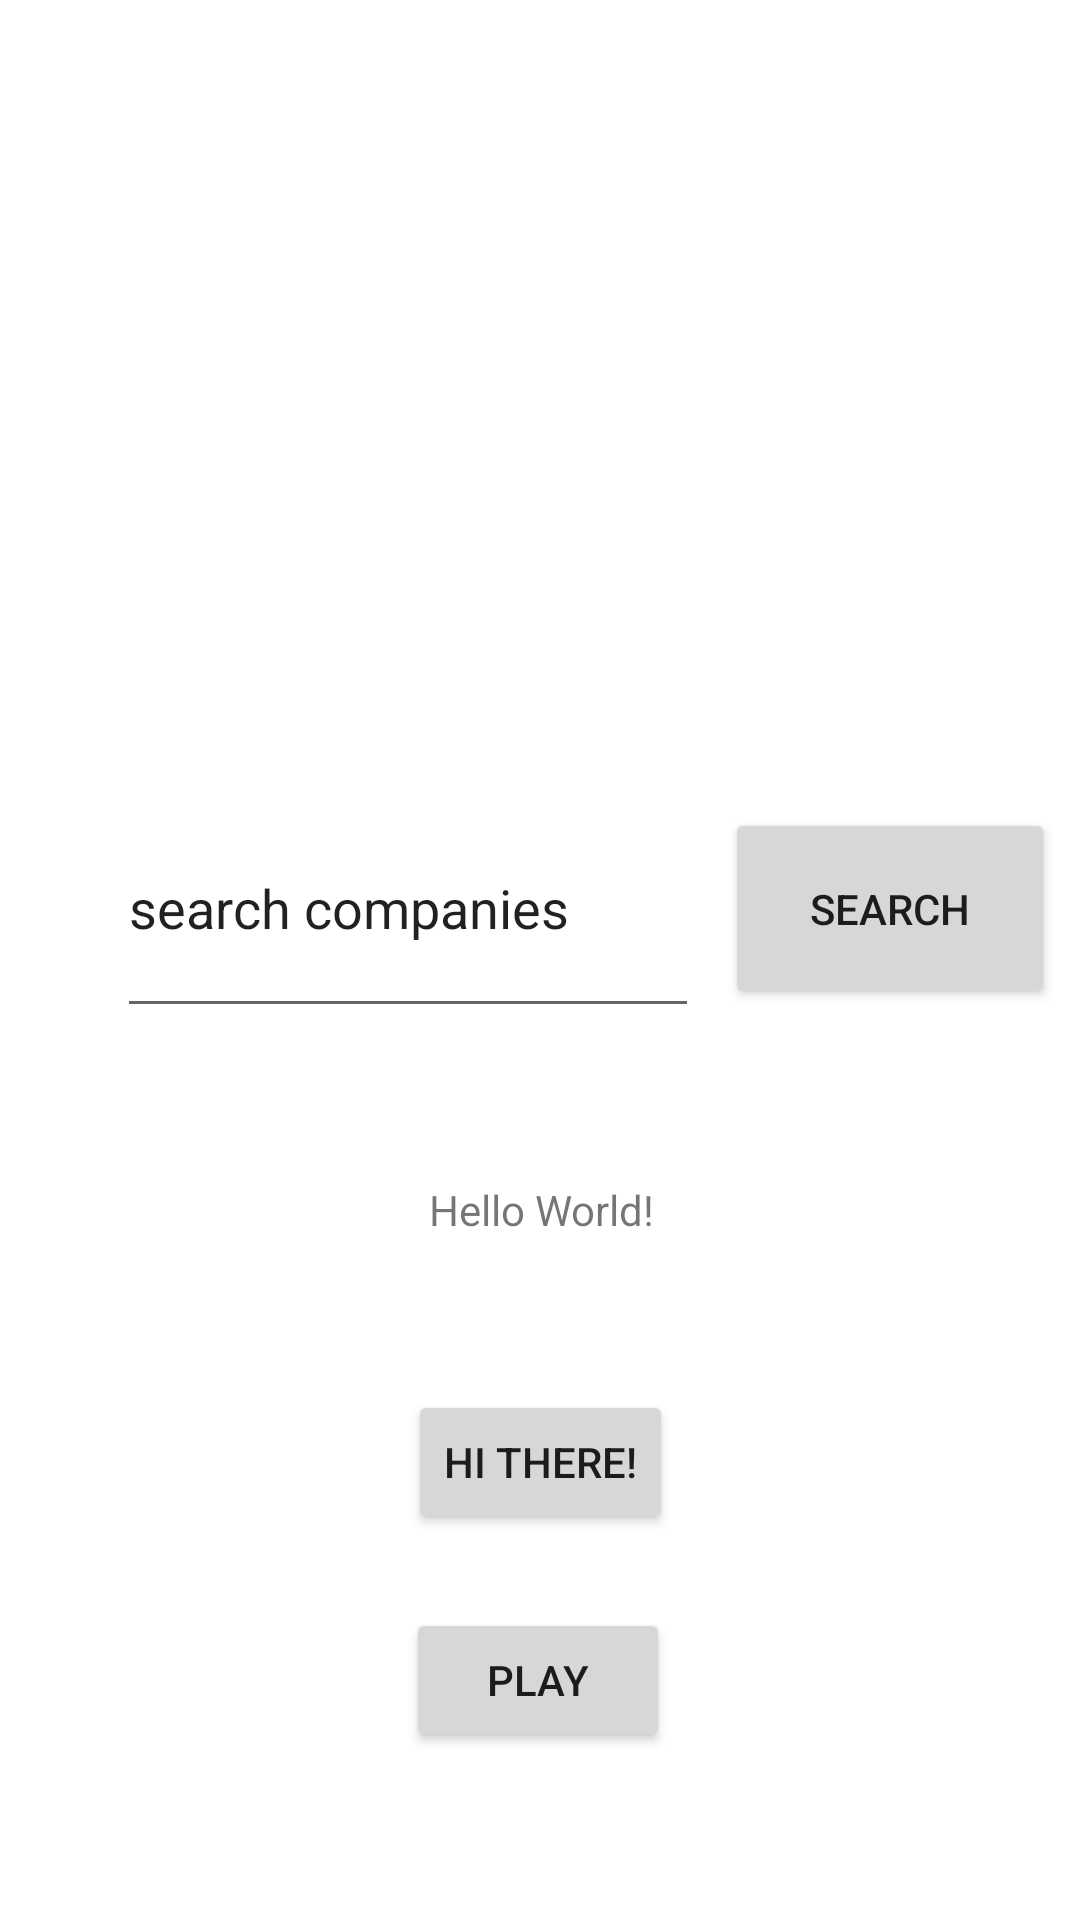

Produce the Android XML layout that renders to this screen, including the resource entries it uses.
<!-- AndroidManifest.xml: application theme Theme.AppNbrOne -->
<!-- res/layout/fragment_home.xml -->
<?xml version="1.0" encoding="utf-8"?>
<androidx.constraintlayout.widget.ConstraintLayout xmlns:android="http://schemas.android.com/apk/res/android"
    xmlns:app="http://schemas.android.com/apk/res-auto"
    xmlns:tools="http://schemas.android.com/tools"
    android:layout_width="match_parent"
    android:layout_height="match_parent"
    tools:context=".ui.home.HomeFragment">

    <Button
        android:id="@+id/searchBtn"
        android:layout_width="110dp"
        android:layout_height="67dp"
        android:text="Search"
        app:layout_constraintBottom_toBottomOf="@+id/editText"
        app:layout_constraintEnd_toEndOf="parent"
        app:layout_constraintStart_toEndOf="@+id/editText"
        app:layout_constraintTop_toBottomOf="@+id/my_imageView" />

    <EditText
        android:id="@+id/editText"
        android:layout_width="194dp"
        android:layout_height="83dp"
        android:inputType="text"
        android:text="search companies"
        app:layout_constraintBottom_toBottomOf="parent"
        app:layout_constraintEnd_toEndOf="parent"
        app:layout_constraintHorizontal_bias="0.235"
        app:layout_constraintStart_toStartOf="parent"
        app:layout_constraintTop_toTopOf="parent"
        app:layout_constraintVertical_bias="0.466" />

    <TextView
        android:id="@+id/myTextView"
        android:layout_width="wrap_content"
        android:layout_height="wrap_content"
        android:text="@string/my_textView"
        app:layout_constraintBottom_toBottomOf="parent"
        app:layout_constraintHorizontal_bias="0.502"
        app:layout_constraintLeft_toLeftOf="parent"
        app:layout_constraintRight_toRightOf="parent"
        app:layout_constraintTop_toTopOf="parent"
        app:layout_constraintVertical_bias="0.634" />

    <ImageView
        android:id="@+id/my_imageView"
        android:layout_width="407dp"
        android:layout_height="263dp"
        android:contentDescription="TODO"
        app:layout_constraintEnd_toEndOf="parent"
        app:layout_constraintStart_toStartOf="parent"
        app:layout_constraintTop_toTopOf="parent"
        app:srcCompat="@drawable/img_20210808_105728" />

    <Button
        android:id="@+id/myButton"
        android:layout_width="wrap_content"
        android:layout_height="wrap_content"
        android:text="@string/button"
        app:layout_constraintBottom_toBottomOf="parent"
        app:layout_constraintEnd_toEndOf="parent"
        app:layout_constraintStart_toStartOf="parent"
        app:layout_constraintTop_toTopOf="@+id/myTextView"
        app:layout_constraintVertical_bias="0.352" />

    <Button
        android:id="@+id/playButton"
        android:layout_width="wrap_content"
        android:layout_height="wrap_content"
        android:text="@string/play_button"
        app:layout_constraintBottom_toBottomOf="parent"
        app:layout_constraintEnd_toEndOf="parent"
        app:layout_constraintHorizontal_bias="0.498"
        app:layout_constraintStart_toStartOf="parent"
        app:layout_constraintTop_toBottomOf="@+id/myButton"
        app:layout_constraintVertical_bias="0.305" />
</androidx.constraintlayout.widget.ConstraintLayout>
<!-- resources referenced by this layout -->
<resources>
  <string name="button">HI THERE!</string>
  <string name="my_textView">Hello World!</string>
  <string name="play_button">PLAY</string>
  <style name="Theme.AppNbrOne" parent="Theme.MaterialComponents.DayNight.DarkActionBar">
          
          <item name="colorPrimary">@color/purple_500</item>
          <item name="colorPrimaryVariant">@color/purple_700</item>
          <item name="colorOnPrimary">@color/white</item>
          
          <item name="colorSecondary">@color/teal_200</item>
          <item name="colorSecondaryVariant">@color/teal_700</item>
          <item name="colorOnSecondary">@color/black</item>
          
          <item name="android:statusBarColor" tools:targetApi="l">?attr/colorPrimaryVariant</item>
          
      </style>
  <!-- not gathered from this repository: default colours our renderer supplied (Android Studio template values) -->
  <color name="purple_500">#FF6200EE</color>
  <color name="purple_700">#FF3700B3</color>
  <color name="teal_200">#FF03DAC5</color>
  <color name="teal_700">#FF018786</color>
  <color name="black">#FF000000</color>
  <color name="white">#FFFFFFFF</color>
</resources>
